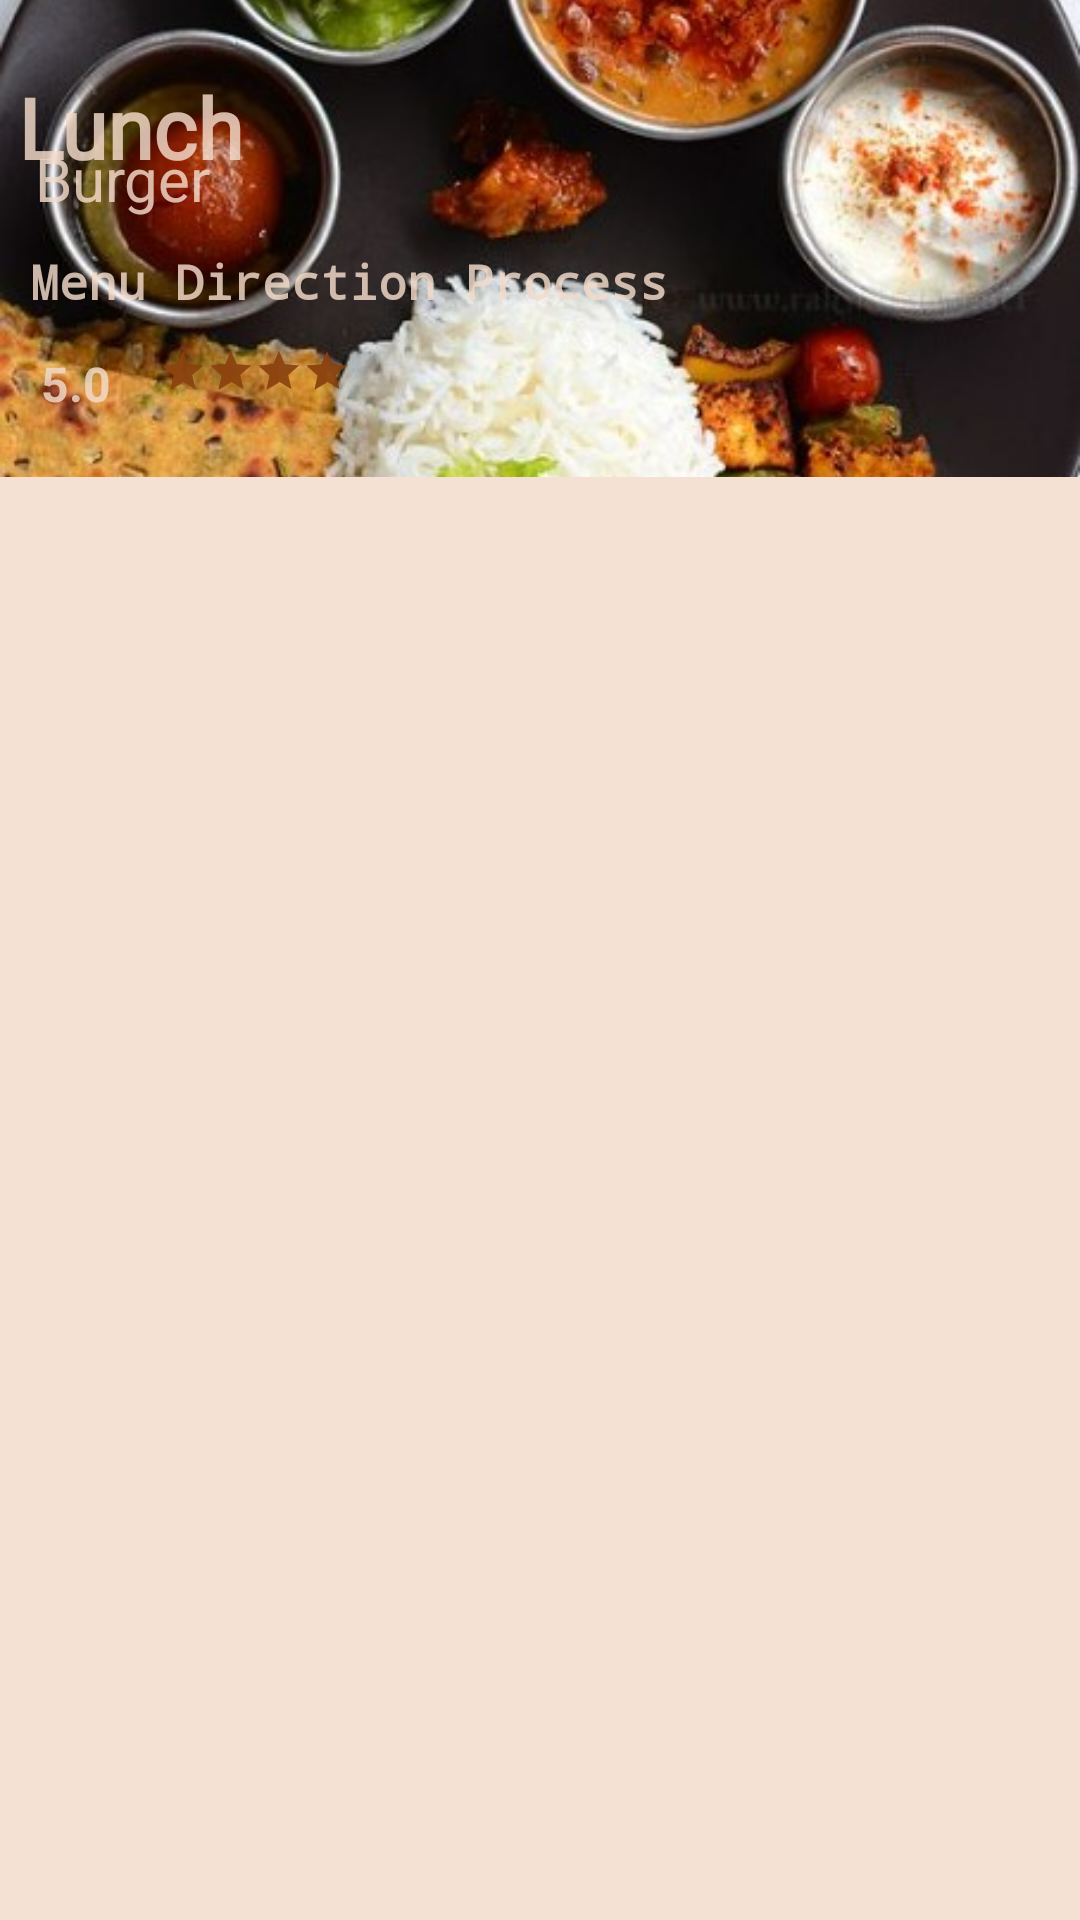

The Android layout XML behind this screen, and the referenced resources:
<!-- AndroidManifest.xml: application theme Theme.BonAppetit -->
<!-- res/layout/daily_meal_items.xml -->
<?xml version="1.0" encoding="utf-8"?>
<androidx.constraintlayout.widget.ConstraintLayout xmlns:android="http://schemas.android.com/apk/res/android"
    xmlns:app="http://schemas.android.com/apk/res-auto"
    xmlns:tools="http://schemas.android.com/tools"
    android:layout_width="match_parent"
    android:layout_height="wrap_content"
    android:background="@color/light_skin"
    android:layout_marginBottom="4dp">


    <ImageView
        android:id="@+id/image_food_daily"
        android:layout_width="match_parent"
        android:layout_height="159dp"
        android:foreground="@drawable/daily_meal_bg"
        android:scaleType="centerCrop"
        app:srcCompat="@drawable/lunch"
        tools:ignore="MissingConstraints,SpeakableTextPresentCheck"
        tools:layout_editor_absoluteX="3dp"
        tools:layout_editor_absoluteY="-2dp" />

    <TextView
        android:id="@+id/text_type_daily"
        android:layout_width="247dp"
        android:layout_height="37dp"
        android:fontFamily="@font/aleo"
        android:text="Lunch"
        android:textColor="@color/light_skin"
        android:textSize="28sp"
        android:textStyle="bold"
        app:layout_constraintBottom_toBottomOf="parent"
        app:layout_constraintEnd_toEndOf="parent"
        app:layout_constraintHorizontal_bias="0.054"
        app:layout_constraintStart_toStartOf="parent"
        app:layout_constraintTop_toTopOf="@+id/image_food_daily"
        app:layout_constraintVertical_bias="0.039"
        tools:ignore="HardcodedText,MissingConstraints" />

    <TextView
        android:id="@+id/text_food_daily"
        android:layout_width="120dp"
        android:layout_height="29dp"
        android:text="Burger"
        android:textColor="@color/light_skin"
        android:textSize="20sp"
        app:layout_constraintBottom_toBottomOf="@+id/image_food_daily"
        app:layout_constraintEnd_toEndOf="parent"
        app:layout_constraintHorizontal_bias="0.048"
        app:layout_constraintStart_toStartOf="parent"
        app:layout_constraintTop_toTopOf="parent"
        app:layout_constraintVertical_bias="0.354"
        tools:ignore="TextContrastCheck" />

    <TextView
        android:id="@+id/text_dec_daily"
        android:layout_width="wrap_content"
        android:layout_height="wrap_content"
        android:layout_marginTop="8dp"
        android:fontFamily="monospace"
        android:text="Menu Direction Process"
        android:textColor="@color/light_skin"
        android:textSize="16sp"
        android:textStyle="bold"
        app:layout_constraintEnd_toEndOf="parent"
        app:layout_constraintHorizontal_bias="0.069"
        app:layout_constraintStart_toStartOf="parent"
        app:layout_constraintTop_toBottomOf="@+id/text_food_daily"
        tools:ignore="MissingConstraints,TextContrastCheck" />

    <TextView
        android:id="@+id/text_rate_daily"
        android:layout_width="wrap_content"
        android:layout_height="wrap_content"
        android:layout_marginBottom="16dp"
        android:text="5.0"
        android:textColor="@color/light_skin"
        android:textSize="16sp"
        android:textStyle="bold"
        app:layout_constraintBottom_toBottomOf="@+id/image_food_daily"
        app:layout_constraintEnd_toEndOf="parent"
        app:layout_constraintHorizontal_bias="0.041"
        app:layout_constraintStart_toStartOf="parent"
        app:layout_constraintTop_toBottomOf="@+id/text_dec_daily"
        app:layout_constraintVertical_bias="0.733"
        tools:ignore="HardcodedText,TextContrastCheck" />

    <RatingBar
        android:id="@+id/ratingBar"
        style="?android:attr/ratingBarStyleSmall"
        android:layout_width="64dp"
        android:layout_height="19dp"
        android:layout_marginStart="16dp"
        android:layout_marginTop="11dp"
        android:clickable="true"
        android:rating="5.0"
        android:theme="@style/RatingBar"
        app:layout_constraintBottom_toBottomOf="@+id/image_food_daily"
        app:layout_constraintStart_toEndOf="@+id/text_rate_daily"
        app:layout_constraintTop_toBottomOf="@+id/text_dec_daily"
        app:layout_constraintVertical_bias="0.0"
        tools:ignore="SpeakableTextPresentCheck,TouchTargetSizeCheck" />


</androidx.constraintlayout.widget.ConstraintLayout>
<!-- resources referenced by this layout -->
<resources>
  <color name="light_skin">#D3F3DBCA</color>
  <!-- drawable daily_meal_bg (drawable) -->
  <?xml version="1.0" encoding="utf-8"?>
  <shape xmlns:android="http://schemas.android.com/apk/res/android"
      android:shape="rectangle">
      <gradient
          android:angle="90"
          android:startColor="#85FFFFFF"
          android:endColor="#BFA5785C"/>
      <corners android:radius="0dp"/>
  
  </shape>
  <!-- drawable lunch: jpg bitmap (drawable, 71481 bytes) -->
  <style name="RatingBar" parent="Theme.AppCompat">
          <item name="colorControlNormal">@color/black_d</item>
          <item name="colorControlActivated">@color/dark_skin</item>
      </style>
  <style name="Theme.BonAppetit" parent="Theme.MaterialComponents.DayNight.NoActionBar">
          
          <item name="colorPrimary">@color/purple_500</item>
          <item name="colorPrimaryVariant">@color/purple_700</item>
          <item name="colorOnPrimary">@color/white</item>
          
          <item name="colorSecondary">@color/teal_200</item>
          <item name="colorSecondaryVariant">@color/teal_700</item>
          <item name="colorOnSecondary">@color/black</item>
          
          <item name="android:statusBarColor" tools:targetApi="l">?attr/colorPrimaryVariant</item>
          
      </style>
  <color name="black_d">#000000</color>
  <color name="dark_skin">#D88F440F</color>
  <color name="purple_500">#CD7C4A</color>
  <color name="purple_700">#FEC196</color>
  <color name="white">#FFFFFFFF</color>
  <color name="teal_200">#FF03DAC5</color>
  <color name="teal_700">#FF018786</color>
  <color name="black">#FF000000</color>
</resources>
